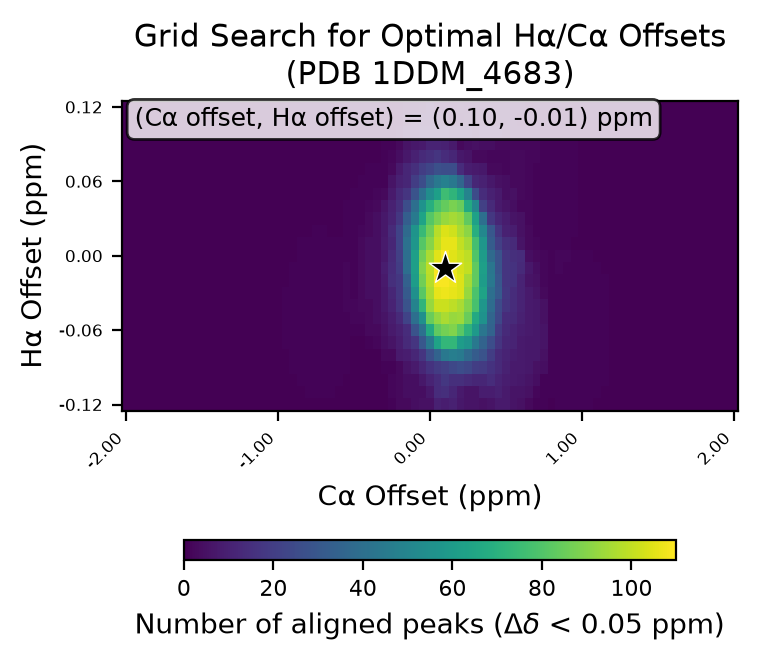

Data behind this chart, as committed beside it:
# ha_min, -0.12
# ha_max, 0.12
# ha_step, 0.01
# ca_min, -2.0
# ca_max, 2.0
# ca_step, 0.05
# cutoff, 0.05
ha_values, -0.12, -0.11, -0.1, -0.09, -0.08, -0.07, -0.06, -0.05, -0.04, -0.03, -0.02, -0.01, 0.0, 0.01, 0.02, 0.03, 0.04, 0.05, 0.06, 0.07, 0.08, 0.09, 0.1
ca_values, -2.0, -1.95, -1.9, -1.85, -1.8, -1.75, -1.7, -1.65, -1.6, -1.55, -1.5, -1.45, -1.4, -1.35, -1.3, -1.25, -1.2, -1.15, -1.1, -1.05, -1.0, -0.95, -0.9
-0.12, 0, 0, 0, 0, 0, 0, 0, 0, 0, 0, 0, 0, 0, 0, 0, 0, 0, 0, 0, 0, 0, 0, 0
-0.11, 0, 0, 0, 0, 0, 0, 0, 0, 0, 0, 0, 0, 0, 0, 0, 0, 0, 0, 0, 0, 0, 0, 0
-0.1, 0, 0, 0, 0, 0, 0, 0, 0, 0, 0, 0, 0, 0, 0, 0, 0, 0, 0, 0, 0, 0, 0, 0
-0.09, 0, 0, 0, 0, 0, 0, 0, 0, 0, 0, 0, 0, 0, 0, 0, 0, 0, 0, 0, 0, 0, 0, 1
-0.08, 0, 0, 0, 0, 0, 0, 0, 0, 0, 0, 0, 0, 0, 0, 0, 0, 0, 0, 0, 0, 0, 0, 1
-0.07, 0, 0, 0, 0, 0, 0, 0, 0, 0, 0, 0, 0, 0, 0, 0, 0, 0, 0, 0, 0, 0, 1, 1
-0.06, 0, 0, 0, 0, 0, 0, 0, 0, 0, 0, 0, 0, 0, 0, 0, 0, 0, 0, 0, 0, 0, 1, 1
-0.05, 0, 0, 0, 0, 0, 0, 0, 0, 0, 0, 0, 0, 0, 0, 0, 0, 0, 0, 0, 0, 0, 1, 1
-0.04, 0, 0, 0, 0, 0, 0, 0, 0, 0, 0, 0, 0, 0, 0, 0, 0, 0, 0, 0, 0, 0, 1, 1
-0.03, 0, 0, 0, 0, 0, 0, 0, 0, 0, 0, 0, 0, 0, 0, 0, 0, 0, 0, 0, 0, 0, 1, 1
-0.02, 0, 0, 0, 0, 0, 0, 0, 0, 0, 0, 0, 0, 0, 0, 0, 0, 0, 0, 0, 0, 0, 0, 1
-0.01, 0, 0, 0, 0, 0, 0, 0, 0, 0, 0, 0, 0, 0, 0, 0, 0, 0, 0, 0, 0, 0, 0, 1
0.0, 0, 0, 0, 0, 0, 0, 0, 0, 0, 0, 0, 0, 0, 0, 0, 0, 0, 0, 0, 0, 0, 0, 0
0.01, 0, 0, 0, 0, 0, 0, 0, 0, 0, 0, 0, 0, 0, 0, 0, 0, 0, 0, 0, 0, 0, 0, 0
0.02, 0, 0, 0, 0, 0, 0, 0, 0, 0, 0, 0, 0, 0, 0, 0, 0, 0, 0, 0, 0, 0, 0, 0
0.03, 0, 0, 0, 0, 0, 0, 0, 0, 0, 0, 0, 0, 0, 0, 0, 0, 0, 0, 0, 0, 0, 0, 0
0.04, 0, 0, 0, 0, 0, 0, 0, 0, 0, 0, 0, 0, 0, 0, 0, 0, 0, 0, 0, 0, 0, 0, 0
0.05, 0, 0, 0, 0, 0, 0, 0, 0, 0, 0, 0, 0, 0, 0, 0, 0, 0, 0, 0, 0, 0, 0, 0
0.06, 0, 0, 0, 0, 0, 0, 0, 0, 0, 0, 0, 0, 0, 0, 0, 0, 0, 0, 0, 0, 0, 0, 0
0.07, 0, 0, 0, 0, 0, 0, 0, 0, 0, 0, 0, 0, 0, 0, 0, 0, 0, 0, 0, 0, 0, 0, 0
0.08, 0, 0, 0, 0, 0, 0, 0, 0, 0, 0, 0, 0, 0, 0, 0, 0, 0, 0, 0, 0, 0, 0, 0
0.09, 0, 0, 0, 0, 0, 0, 0, 0, 0, 0, 0, 0, 0, 0, 0, 0, 0, 0, 0, 0, 0, 0, 0
0.1, 0, 0, 0, 0, 0, 0, 0, 0, 0, 0, 0, 0, 0, 0, 0, 0, 0, 0, 0, 0, 0, 1, 1
0.11, 0, 0, 0, 0, 0, 0, 0, 0, 0, 0, 0, 0, 0, 0, 0, 0, 0, 0, 0, 0, 1, 1, 1
0.12, 0, 0, 0, 0, 0, 0, 0, 0, 0, 0, 0, 0, 0, 0, 0, 0, 0, 0, 0, 0, 1, 1, 1
best_ca_offset, 0.1
best_ha_offset, -0.01
best_count, 110
